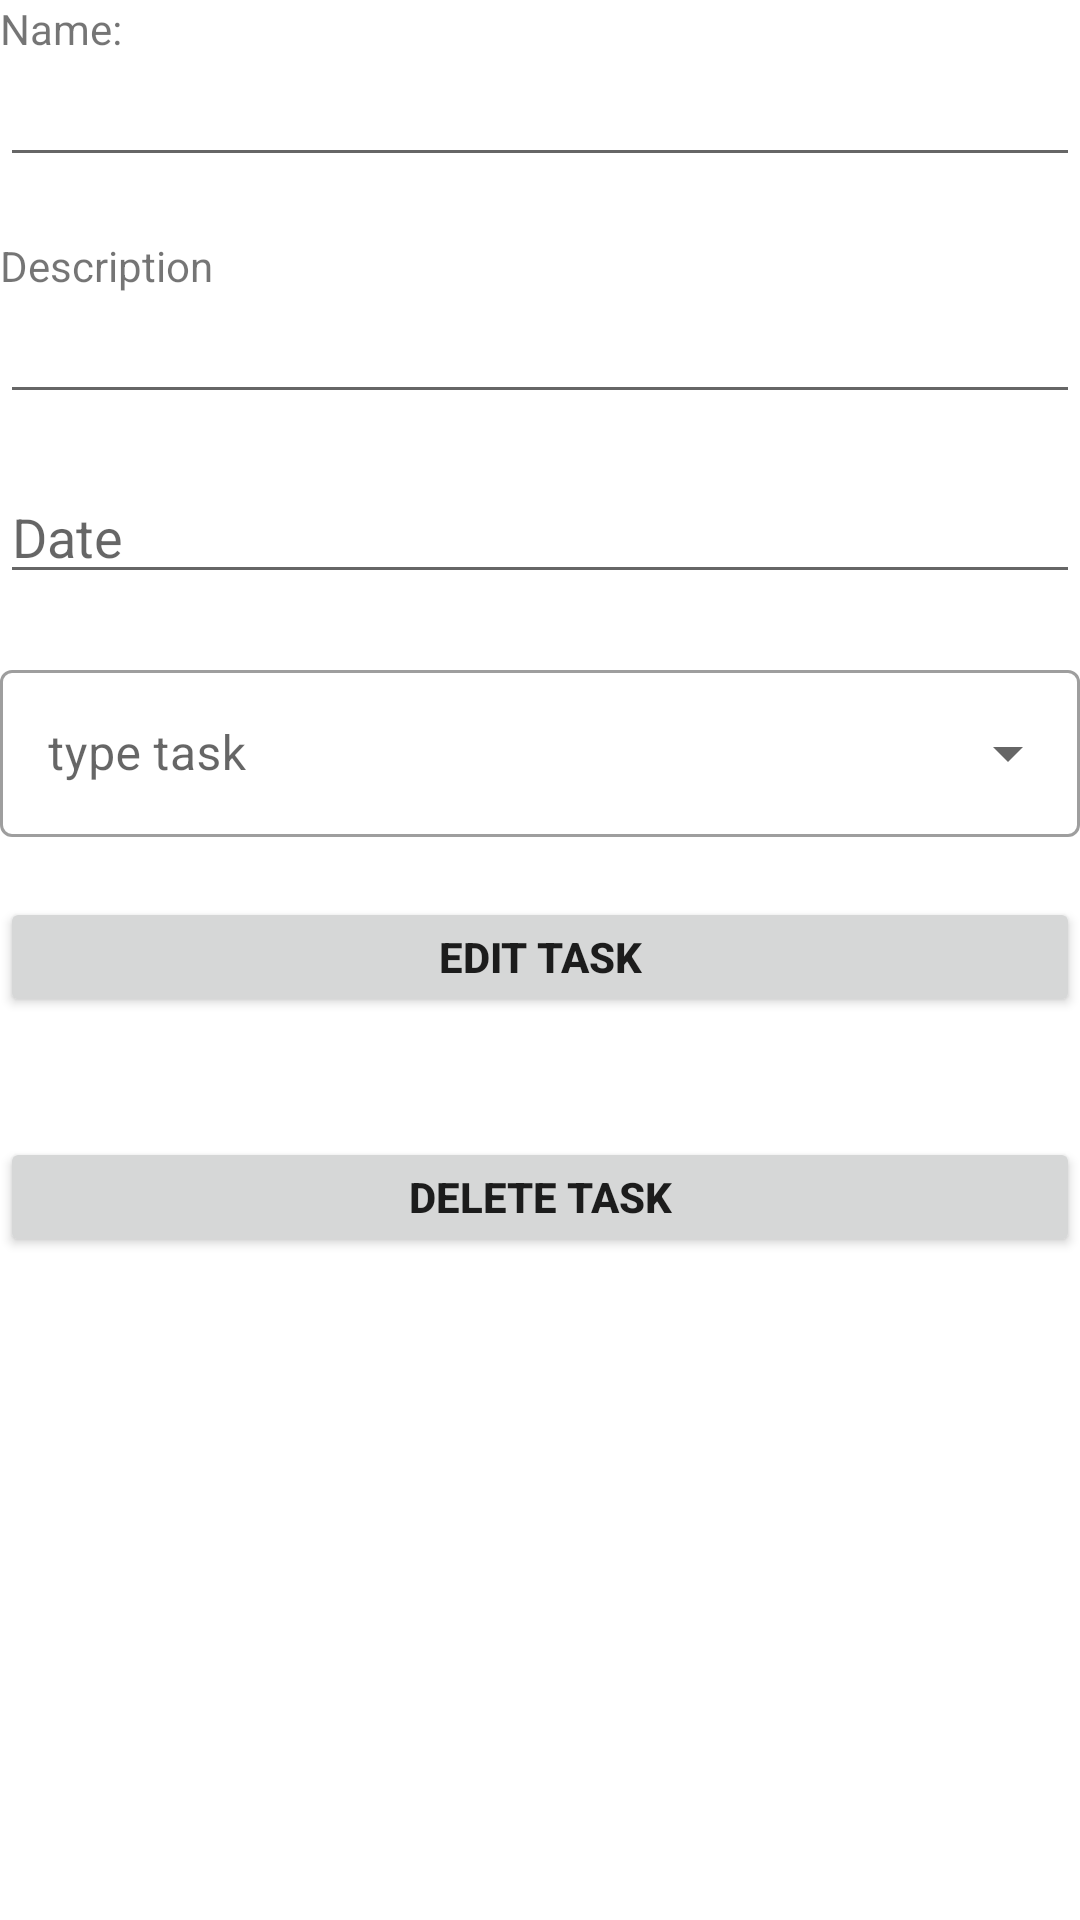

Android layout source for this screen:
<!-- AndroidManifest.xml: application theme Theme.MyApplication -->
<!-- res/layout/activity_ver.xml -->
<?xml version="1.0" encoding="utf-8"?>
<LinearLayout xmlns:android="http://schemas.android.com/apk/res/android"
    xmlns:app="http://schemas.android.com/apk/res-auto"
    xmlns:tools="http://schemas.android.com/tools"
    android:layout_width="match_parent"
    android:layout_height="match_parent"
    android:layout_margin="30dp"
    
    android:orientation="vertical"
    tools:context=".VerActivity">


    




    <TextView
        android:id="@+id/viewTaskName"
        android:layout_width="match_parent"
        android:layout_height="wrap_content"
        android:text="@string/task_name"/>

    <EditText

        android:id="@+id/register_task_name"
        android:layout_width="match_parent"
        android:layout_height="40dp"
        android:labelFor="@+id/viewTaskName"
        android:layout_marginBottom="20dp">


    </EditText>



    <TextView
        android:id="@+id/viewTaskDescription"
        android:layout_width="match_parent"
        android:layout_height="wrap_content"
        android:text="@string/description_task"/>

    <EditText

        android:id="@+id/register_description_task"
        android:layout_width="match_parent"
        android:layout_height="40dp"
        android:labelFor="@+id/viewTaskDescription"
        android:layout_marginBottom="20dp">

    </EditText>

    <EditText

        android:id="@+id/register_date_task"
        android:layout_width="match_parent"
        android:layout_height="40dp"
        android:hint="@string/date_task"
        android:inputType="date"
        android:focusable="false"
        android:clickable="true"
        android:layout_marginBottom="20dp">

    </EditText>

    <com.google.android.material.textfield.TextInputLayout
        style="@style/Widget.MaterialComponents.TextInputLayout.OutlinedBox.ExposedDropdownMenu"
        android:layout_width="match_parent"
        android:layout_height="wrap_content"
        android:layout_marginBottom="20dp">

        <AutoCompleteTextView

            android:id="@+id/Dropdown"
            android:layout_width="match_parent"
            android:layout_height="wrap_content"
            android:hint="type task"
            android:inputType="none" >

        </AutoCompleteTextView>

    </com.google.android.material.textfield.TextInputLayout>

    <Button

        android:id="@+id/btn_add_task"
        android:layout_width="match_parent"
        android:layout_height="40dp"
        android:layout_marginBottom="40dp"
        android:text="@string/editar"
        android:textStyle="bold">

    </Button>

    <Button

        android:id="@+id/btnBorrar"
        android:layout_width="match_parent"
        android:layout_height="40dp"
        android:layout_marginBottom="40dp"
        android:text="@string/eliminar"
        android:textStyle="bold">

    </Button>

	

</LinearLayout>
<!-- resources referenced by this layout -->
<resources>
  <string name="date_task">Date</string>
  <string name="description_task">Description</string>
  <string name="editar">Edit task</string>
  <string name="eliminar">Delete task</string>
  <string name="task_name">Name:</string>
  <style name="Theme.MyApplication" parent="Theme.MaterialComponents.DayNight.DarkActionBar">
          
          <item name="colorPrimary">#39393A</item>
          <item name="colorPrimaryVariant">#39393A</item>
          <item name="colorOnPrimary">@color/white</item>
          
          <item name="colorSecondary">@color/teal_200</item>
          <item name="colorSecondaryVariant">@color/teal_700</item>
          <item name="colorOnSecondary">@color/black</item>
          
          <item name="android:statusBarColor" tools:targetApi="l">?attr/colorPrimaryVariant</item>
          
      </style>
  <color name="white">#FFFFFFFF</color>
  <color name="teal_200">#39393A</color>
  <color name="teal_700">#39393A</color>
  <color name="black">#FF000000</color>
</resources>
